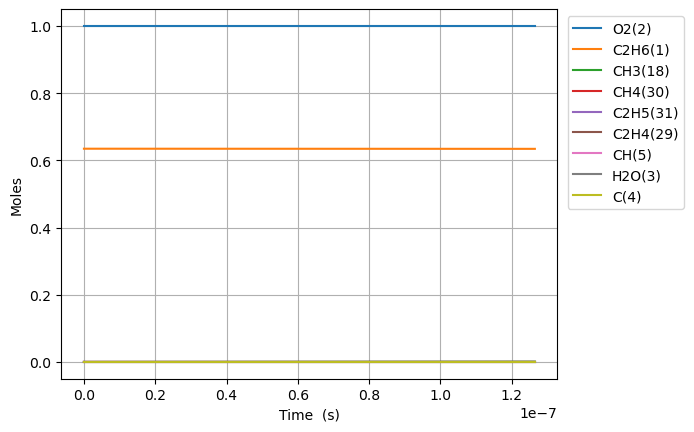

The data file committed next to this chart (first rows):
Time (s), Volume (m^3), N2, Ne, C2H6(1), O2(2), H2O(3), C(4), CH(5), CH3(18), C2H5(31), CH4(30), C2H4(29)
0.0, 0.7165, 3.76, 0.0, 0.6346, 1.0, 0.0, 0.0, 0.0, 0.0, 0.0, 0.0, 0.0
2.694847142075871e-20, 0.7165, 3.76, 0.0, 0.6346, 1.0, 0.0, 0.0, -2.0200630605255205e-96, 1.65831239517767e-16, 2.970135532566578e-30, 2.970135532566578e-30, 1.6672599994774176e-59
7.545571997812438e-20, 0.7165, 3.76, 0.0, 0.6346, 1.0, 0.0, 0.0, 1.0468348167527013e-94, 4.64327470649738e-16, 1.7939618616701817e-29, 1.7939618616701817e-29, 5.242132199957056e-58
1.7247021709285575e-19, 0.7165, 3.76, 0.0, 0.6346, 1.0, 0.0, 0.0, 1.098695724398599e-92, 1.061319932913641e-15, 8.637154128703133e-29, 8.637154128703133e-29, 1.1694908568816291e-56
3.6649921132231845e-19, 0.7165, 3.76, 0.0, 0.6346, 1.0, 0.0, 0.0, 8.77191968905431e-91, 2.2553048574412923e-15, 3.772072126359063e-28, 3.772072126359063e-28, 2.1903269448792217e-55
7.545571997812439e-19, 0.7165, 3.76, 0.0, 0.6346, 1.0, 0.0, 0.0, 6.248352275416272e-89, 4.643274706495974e-15, 1.5747658593663582e-27, 1.5747658593663582e-27, 3.783245101438359e-54
1.5306731766990948e-18, 0.7165, 3.76, 0.0, 0.6346, 1.0, 0.0, 0.0, 4.21536845974374e-87, 9.419214404602858e-15, 6.4334323689567734e-27, 6.4334323689567734e-27, 6.285918319263057e-53
3.0829051305347968e-18, 0.7165, 3.76, 0.0, 0.6346, 1.0, 0.0, 0.0, 2.7693250453099606e-85, 1.8971093800806698e-14, 2.6004962252645284e-26, 2.6004962252645284e-26, 1.024763334428768e-51
6.1873690382062e-18, 0.7165, 3.76, 0.0, 0.6346, 1.0, 0.0, 0.0, 1.7956088477086438e-83, 3.8074852593174674e-14, 1.0456480947797013e-25, 1.0456480947797013e-25, 1.6549955223913306e-50
1.2396296853549008e-17, 0.7165, 3.76, 0.0, 0.6346, 1.0, 0.0, 0.0, 1.1566855626504857e-81, 7.62823701777518e-14, 4.193516537597477e-25, 4.193516537597477e-25, 2.6603569662653366e-49
2.4814152484234622e-17, 0.7165, 3.76, 0.0, 0.6346, 1.0, 0.0, 0.0, 7.426869067609558e-80, 1.5269740534627079e-13, 1.679593941642508e-24, 1.679593941642508e-24, 4.266488434274803e-48
4.964986374560585e-17, 0.7165, 3.76, 0.0, 0.6346, 1.0, 0.0, 0.0, 4.760917438441408e-78, 3.055274756807677e-13, 6.722752914642394e-24, 6.722752914642394e-24, 6.834325733543705e-47
9.932128626834831e-17, 0.7165, 3.76, 0.0, 0.6346, 1.0, 0.0, 0.0, 3.0494603801927707e-76, 6.111876163395972e-13, 2.6899768449240013e-23, 2.6899768449240013e-23, 1.0941280731255459e-45
1.9866413131383322e-16, 0.7165, 3.76, 0.0, 0.6346, 1.0, 0.0, 0.0, 1.952446455206153e-74, 1.2225078976165986e-12, 1.0761658987010958e-22, 1.0761658987010958e-22, 1.7511138484891753e-44
3.973498214048031e-16, 0.7165, 3.76, 0.0, 0.6346, 1.0, 0.0, 0.0, 1.249819163877111e-72, 2.4451484600079733e-12, 4.3050139409681e-22, 4.3050139409681e-22, 2.8021893700456632e-43
7.947212015867427e-16, 0.7165, 3.76, 0.0, 0.6346, 1.0, 0.0, 0.0, 7.999653610685379e-71, 4.890429584140206e-12, 1.7220756479161673e-21, 1.7220756479161673e-21, 4.4838287905809265e-42
1.589463961950622e-15, 0.7165, 3.76, 0.0, 0.6346, 1.0, 0.0, 0.0, 5.120037678530192e-69, 9.780991829802606e-12, 6.888442735627597e-21, 6.888442735627597e-21, 7.174386720355168e-41
3.1789494826783806e-15, 0.7165, 3.76, 0.0, 0.6346, 1.0, 0.0, 0.0, 3.276906914725957e-67, 1.9562116310719157e-11, 2.7554051220212433e-20, 2.7554051220212433e-20, 1.1479227300209282e-39
6.3579205241338975e-15, 0.7165, 3.76, 0.0, 0.6346, 1.0, 0.0, 0.0, 2.097246666307572e-65, 3.912436523091922e-11, 1.1021676533699892e-19, 1.1021676533699892e-19, 1.8366930581056206e-38
1.2715862607044932e-14, 0.7165, 3.76, 0.0, 0.6346, 1.0, 0.0, 0.0, 1.3422459363214727e-63, 7.824886290478727e-11, 4.408681814487906e-19, 4.408681814487906e-19, 2.938722264583317e-37
2.5431746772867003e-14, 0.7165, 3.76, 0.0, 0.6346, 1.0, 0.0, 0.0, 8.590395657906424e-62, 1.5649785758639495e-10, 1.7634749594872595e-18, 1.7634749594872595e-18, 4.701966416490557e-36
5.086351510451114e-14, 0.7165, 3.76, 0.0, 0.6346, 1.0, 0.0, 0.0, 5.49785480469023e-60, 3.1299584428509686e-10, 7.05390425323983e-18, 7.05390425323983e-18, 7.523155130610197e-35
1.0172705176779942e-13, 0.7165, 3.76, 0.0, 0.6346, 1.0, 0.0, 0.0, 3.518620738454994e-58, 6.25991807024447e-10, 2.821562542677623e-17, 2.821562542677623e-17, 1.2037056070514005e-33
2.0345412509437598e-13, 0.7165, 3.76, 0.0, 0.6346, 1.0, 0.0, 0.0, 2.2519064860020886e-56, 1.2519836898709348e-09, 1.1286251520060404e-16, 1.128625152006041e-16, 1.9259298470058673e-32
3.051811984209525e-13, 0.7165, 3.76, 0.0, 0.6346, 1.0, 0.0, 0.0, 1.285057962501374e-55, 1.877975530085212e-09, 2.398328494721513e-16, 2.3983284947215145e-16, 7.342608389147094e-32
5.086353450741056e-13, 0.7165, 3.76, 0.0, 0.6346, 1.0, 0.0, 0.0, 3.603351159672675e-54, 3.1299590399849462e-09, 6.63067272667167e-16, 6.630672726671682e-16, 6.038094638983385e-31
6.917440770619434e-13, 0.7165, 3.76, 0.0, 0.6346, 1.0, 0.0, 0.0, 1.605394809016687e-53, 4.256744061149002e-09, 1.1807263221748176e-15, 1.180726322174821e-15, 1.761036896542052e-30
8.748528090497813e-13, 0.7165, 3.76, 0.0, 0.6346, 1.0, 0.0, 0.0, 4.915972508272056e-53, 5.383528936512064e-09, 1.8431303830518985e-15, 1.8431303830519064e-15, 4.029597442261835e-30
1e-12, 0.7165, 3.76, 0.0, 0.6346, 1.0, 0.0, 0.0, 1.033532477584653e-52, 6.153639368659092e-09, 2.389303167329107e-15, 2.38930316732912e-15, 6.721893859133669e-30
1.057961541037619e-12, 0.7165, 3.76, 0.0, 0.6346, 1.0, 0.0, 0.0, 1.284528130359057e-52, 6.510313674150648e-09, 2.642261431986494e-15, 2.6422614319865097e-15, 7.968822759951149e-30
1.4241790050132946e-12, 0.7165, 3.76, 0.0, 0.6346, 1.0, 0.0, 0.0, 5.94250502880219e-52, 8.763882835349705e-09, 4.552326868170388e-15, 4.552326868170432e-15, 2.2290215028265694e-29
1.7903964689889703e-12, 0.7165, 3.76, 0.0, 0.6346, 1.0, 0.0, 0.0, 1.8409761560467118e-51, 1.101745148746313e-08, 6.967790768197287e-15, 6.9677907681973876e-15, 4.9911509545327327e-29
2.1566139329646457e-12, 0.7165, 3.76, 0.0, 0.6346, 1.0, 0.0, 0.0, 4.8657043614260194e-51, 1.3271019595960897e-08, 9.922933044161931e-15, 9.922933044162129e-15, 9.861597606814666e-29
2.889048860915997e-12, 0.7165, 3.76, 0.0, 0.6346, 1.0, 0.0, 0.0, 3.097620565615354e-50, 1.777815415147775e-08, 1.7482662403028562e-14, 1.748266240302919e-14, 3.146922134892757e-28
3.6214837888673483e-12, 0.7165, 3.76, 0.0, 0.6346, 1.0, 0.0, 0.0, 1.1292257328735853e-49, 2.2285286498596272e-08, 2.7234794794692587e-14, 2.7234794794694105e-14, 7.589994967099959e-28
5.086353644770051e-12, 0.7165, 3.76, 0.0, 0.6346, 1.0, 0.0, 0.0, 9.848480912471585e-49, 3.129954456323645e-08, 5.3320637436981615e-14, 5.332063743698767e-14, 3.0263826368714563e-27
8.016093356575456e-12, 0.7165, 3.76, 0.0, 0.6346, 1.0, 0.0, 0.0, 1.8555825114478015e-47, 4.9328034173178627e-08, 1.3181957001056092e-13, 1.3181957001060068e-13, 1.9878274328304423e-26
1e-11, 0.7165, 3.76, 0.0, 0.6346, 1.0, 0.0, 0.0, 1.3348828562337246e-46, 6.15362113487932e-08, 2.0491013226649722e-13, 2.0491013226661172e-13, 5.725711603798481e-26
1.3875572780186267e-11, 0.7165, 3.76, 0.0, 0.6346, 1.0, 0.0, 0.0, 5.980312837962966e-46, 8.538490731180642e-08, 3.941302357534441e-13, 3.941302357538256e-13, 1.9076891834855722e-25
2.5594531627407884e-11, 0.7165, 3.76, 0.0, 0.6346, 1.0, 0.0, 0.0, 2.646372596039208e-44, 1.5749822926408397e-07, 1.3400022095147147e-12, 1.3400022095193443e-12, 2.3149475698830284e-24
4.9032449321851126e-11, 0.7165, 3.76, 0.0, 0.6346, 1.0, 0.0, 0.0, 1.3963546802574419e-42, 3.0172317587935504e-07, 4.916734078008626e-12, 4.916734078072742e-12, 3.205817912577825e-23
9.59082847107376e-11, 0.7165, 3.76, 0.0, 0.6346, 1.0, 0.0, 0.0, 8.086567867913659e-41, 5.901662800678639e-07, 1.8810002455207422e-11, 1.8810002456160215e-11, 4.763966964414976e-22
9.999999999999999e-11, 0.7165, 3.76, 0.0, 0.6346, 1.0, 0.0, 0.0, 1.0705898510051241e-40, 6.153435790814899e-07, 2.0449153250413072e-11, 2.044915325155182e-11, 5.69373800227061e-22
1.4278412009962408e-10, 0.7165, 3.76, 0.0, 0.6346, 1.0, 0.0, 0.0, 5.661307976766192e-40, 8.786003323529545e-07, 4.1689482712822956e-11, 4.1689482716948397e-11, 2.062719657619264e-21
1.8965995548851056e-10, 0.7165, 3.76, 0.0, 0.6346, 1.0, 0.0, 0.0, 2.4941252971640274e-39, 1.1670253329485543e-06, 7.355490269646189e-11, 7.355490270838654e-11, 5.9623152285206784e-21
2.3653579087739705e-10, 0.7165, 3.76, 0.0, 0.6346, 1.0, 0.0, 0.0, 8.385277501667822e-39, 1.455441282076235e-06, 1.1440598064481575e-10, 1.1440598067241859e-10, 1.380140545479667e-20
3.3028746165517e-10, 0.7165, 3.76, 0.0, 0.6346, 1.0, 0.0, 0.0, 5.798262123990507e-38, 2.03224602675002e-06, 2.2306406509892366e-10, 2.2306406519858602e-10, 4.983116826391536e-20
4.24039132432943e-10, 0.7165, 3.76, 0.0, 0.6346, 1.0, 0.0, 0.0, 2.3152071199728764e-37, 2.60901456815273e-06, 3.6766147497708307e-10, 3.676614752392156e-10, 1.3106622182622273e-19
5.177908032107159e-10, 0.7165, 3.76, 0.0, 0.6346, 1.0, 0.0, 0.0, 7.1177536260089055e-37, 3.1857469081568334e-06, 5.481958297129836e-10, 5.481958302854912e-10, 2.862537783096856e-19
6.115424739884888e-10, 0.7165, 3.76, 0.0, 0.6346, 1.0, 0.0, 0.0, 1.86558221957515e-36, 3.7624430486191426e-06, 7.646647687619002e-10, 7.646647698670502e-10, 5.525750626048585e-19
7.464959058700818e-10, 0.7165, 3.76, 0.0, 0.6346, 1.0, 0.0, 0.0, 6.378001914947186e-36, 4.592520681030093e-06, 1.1393558517998348e-09, 1.1393558542587073e-09, 1.2294362349390986e-18
8.814493377516749e-10, 0.7165, 3.76, 0.0, 0.6346, 1.0, 0.0, 0.0, 1.7677920724177245e-35, 5.422523313598307e-06, 1.5884952986580936e-09, 1.5884953034522277e-09, 2.397066839065125e-18
9.999999999999999e-10, 0.7165, 3.76, 0.0, 0.6346, 1.0, 0.0, 0.0, 3.7877303552067867e-35, 6.151582293567562e-06, 2.0444643362412877e-09, 2.0444643441958498e-09, 3.9772808102205855e-18
1.0164027696332679e-09, 0.7165, 3.76, 0.0, 0.6346, 1.0, 0.0, 0.0, 4.1667915767807893e-35, 6.252450951683108e-06, 2.112076296800842e-09, 2.112076305289679e-09, 4.244418621706854e-18
1.286309633396454e-09, 0.7165, 3.76, 0.0, 0.6346, 1.0, 0.0, 0.0, 1.7398562489041544e-34, 7.912081265922348e-06, 3.3825355934541774e-09, 3.3825356153076994e-09, 1.0926761241042859e-17
1.55621649715964e-09, 0.7165, 3.76, 0.0, 0.6346, 1.0, 0.0, 0.0, 5.320230883330299e-34, 9.571411666760432e-06, 4.950679071128461e-09, 4.950679117879615e-09, 2.3375576930299413e-17
1.826123360922826e-09, 0.7165, 3.76, 0.0, 0.6346, 1.0, 0.0, 0.0, 1.349841953430588e-33, 1.1230442197206948e-05, 6.816452067520419e-09, 6.816452155896905e-09, 4.41882432254531e-17
2.365937088449198e-09, 0.7165, 3.76, 0.0, 0.6346, 1.0, 0.0, 0.0, 6.696176616791234e-33, 1.4547603819002248e-05, 1.1440667953991286e-08, 1.144066820466687e-08, 1.2533779305487294e-16
3.109381572931992e-09, 0.7165, 3.76, 0.0, 0.6346, 1.0, 0.0, 0.0, 3.4861204572857607e-32, 1.91141161882687e-05, 1.9756946395793633e-08, 1.975694714738474e-08, 3.7579555361761383e-16
3.8528260574147864e-09, 0.7165, 3.76, 0.0, 0.6346, 1.0, 0.0, 0.0, 1.2674198706339357e-31, 2.367835532318093e-05, 3.0328949720482155e-08, 3.0328951499600315e-08, 8.89559073465968e-16
... 32 more rows
